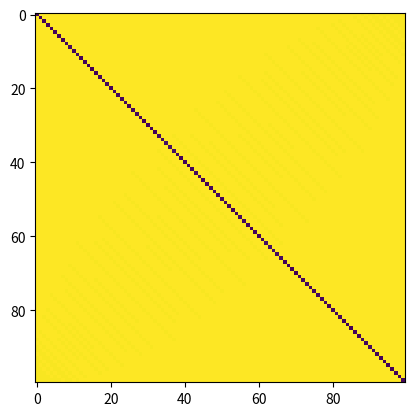

Recreate this plot in Python.
from mpl_toolkits import mplot3d
import numpy as np
from matplotlib import pyplot as plt
from scipy.sparse import *
#from numba import njit

class fibonacci_sphere:
    def __init__(self, N):
        self.N = N
        # golden ratio
        Phi = (1+5**0.5)/2
        i = np.arange(N)
        self.phi = 2*np.pi*i/Phi
        self.theta = np.arccos(1-2*(i+0.5)/N)

    def spherical_to_cartesian(self):
        x = np.cos(self.phi)*np.sin(self.theta)
        y = np.sin(self.phi)*np.sin(self.theta)
        z = np.cos(self.theta)
        return x, y, z

    def wiring(self, d_0):
        edges = np.zeros((self.N*(self.N-1), 2))
        counter = 0
        for i in range(self.N):
            distances = np.sqrt(
                2 - 2 * (np.sin(self.theta[i]) * np.sin(self.theta) * np.cos(self.phi[i] - self.phi) + np.cos(self.theta[i]) * np.cos(self.theta)))
            indices = (np.where((distances<= d_0) & (distances>0))[0]).astype(int)
            edges[counter:counter+len(indices)]=np.array([np.ones(len(indices))*i, indices]).T
            counter += len(indices)
        edges = edges[:counter].astype(int)
        # now build regular sparse matrix
        L_0 = csr_matrix((np.ones(len(edges)), (edges[:,0], edges[:,1])))
        L_0 += csr_matrix((-np.ones(len(edges)), (edges[:, 0], edges[:, 0])))
        self.L_0 = L_0
        return L_0


# [redacted]
def set_axes_equal(ax: plt.Axes):
    """Set 3D plot axes to equal scale.

    Make axes of 3D plot have equal scale so that spheres appear as
    spheres and cubes as cubes.  Required since `ax.axis('equal')`
    and `ax.set_aspect('equal')` don't work on 3D.
    """
    limits = np.array([
        ax.get_xlim3d(),
        ax.get_ylim3d(),
        ax.get_zlim3d(),
    ])
    origin = np.mean(limits, axis=1)
    radius = 0.5 * np.max(np.abs(limits[:, 1] - limits[:, 0]))
    _set_axes_radius(ax, origin, radius)

def _set_axes_radius(ax, origin, radius):
    x, y, z = origin
    ax.set_xlim3d([x - radius, x + radius])
    ax.set_ylim3d([y - radius, y + radius])
    ax.set_zlim3d([z - radius, z + radius])

if __name__=='__main__':
    al = fibonacci_sphere(100)
    a=al.wiring(1.9)
    print(a.toarray())
    plt.imshow(a.toarray())
    print(np.sum(a.toarray()[0]))
    plt.show()
    # x, y, z = al.spherical_to_cartesian()
    # ax = plt.axes(projection='3d')
    # ax.scatter3D(x, y, z, s=2)
    # #ax.set_xlim3d(-1, 1)
    # #ax.set_ylim3d(-1,1)
    # #ax.set_zlim3d(-1,1)
    # ax.set_box_aspect([1,1,1])
    # set_axes_equal(ax)
    # ax.set_axis_off()
    # plt.tight_layout()
    # plt.savefig('pictures/2sphere.svg', format='svg', dpi=1000)
    # plt.show()


